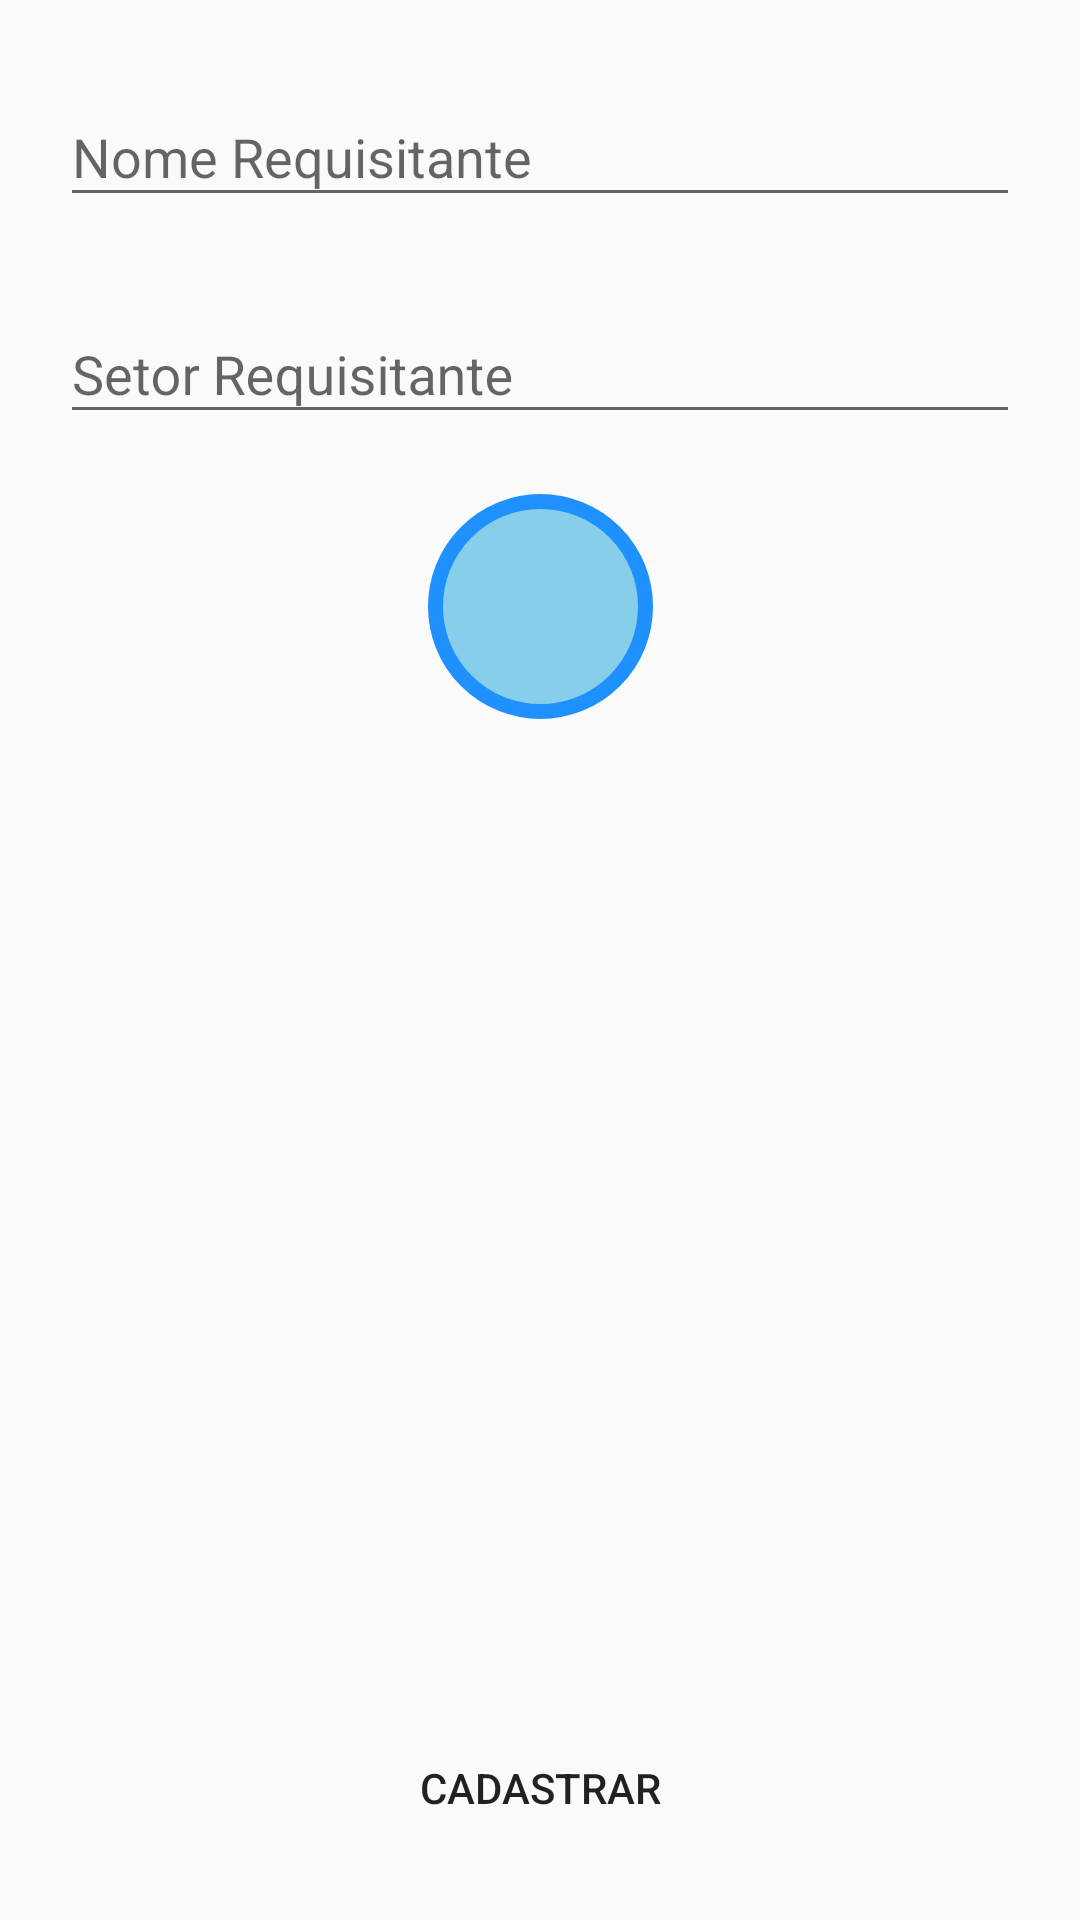

Write the Android layout XML for this screen, with the resource values it uses.
<!-- AndroidManifest.xml: application theme AppTheme -->
<!-- res/layout/cadastro_requisitante.xml -->
<?xml version="1.0" encoding="utf-8"?>
<androidx.constraintlayout.widget.ConstraintLayout xmlns:android="http://schemas.android.com/apk/res/android"
    xmlns:app="http://schemas.android.com/apk/res-auto"
    xmlns:tools="http://schemas.android.com/tools"
    android:layout_width="match_parent"
    android:layout_height="match_parent"
    tools:context=".CadastroRequisitante">

    <com.google.android.material.textfield.TextInputLayout
        android:id="@+id/input_text_nome"
        android:layout_width="match_parent"
        android:layout_height="wrap_content"
        android:layout_marginEnd="20dp"
        android:layout_marginStart="20dp"
        android:layout_marginTop="20dp"
        app:layout_constraintEnd_toEndOf="parent"
        app:layout_constraintStart_toStartOf="parent"
        app:layout_constraintTop_toTopOf="parent">

        <EditText
            android:id="@+id/txt_nome_requisitante"
            android:layout_width="match_parent"
            android:layout_height="wrap_content"
            android:layout_gravity="center"
            android:layout_weight="1"
            android:ems="10"
            android:hint="@string/nome_requisitante"
            android:inputType="textPersonName" />

    </com.google.android.material.textfield.TextInputLayout>

    <com.google.android.material.textfield.TextInputLayout
        android:id="@+id/input_text_setor"
        android:layout_width="match_parent"
        android:layout_height="wrap_content"
        android:layout_marginEnd="20dp"
        android:layout_marginStart="20dp"
        android:layout_marginTop="20dp"
        app:layout_constraintEnd_toEndOf="parent"
        app:layout_constraintStart_toStartOf="parent"
        app:layout_constraintTop_toBottomOf="@id/input_text_nome">

        <EditText
            android:id="@+id/txt_setor_requisitante"
            android:layout_width="match_parent"
            android:layout_height="wrap_content"
            android:layout_gravity="center"
            android:layout_weight="1"
            android:ems="10"
            android:hint="@string/setor_requisitante"
            android:inputType="textPersonName" />

    </com.google.android.material.textfield.TextInputLayout>

    <ImageButton
        android:id="@+id/img_btn_cadastra_foto_requisitante"
        android:layout_width="wrap_content"
        android:layout_height="wrap_content"
        android:layout_marginEnd="20dp"
        android:layout_marginStart="20dp"
        android:layout_marginTop="20dp"
        android:layout_weight="1"
        android:background="@drawable/button_circle_background"
        android:foreground="@drawable/ripple_circle"
        app:layout_constraintEnd_toEndOf="parent"
        app:layout_constraintStart_toStartOf="parent"
        app:layout_constraintTop_toBottomOf="@+id/input_text_setor"
        app:srcCompat="@drawable/ic_add_a_photo_black_24dp" />

    <Button
        android:id="@+id/btn_confirma_cadastro_requisitante"
        android:layout_width="0dp"
        android:layout_height="wrap_content"
        android:layout_marginBottom="20dp"
        android:layout_marginEnd="20dp"
        android:layout_marginStart="20dp"
        android:text="@string/cadastrar"
        android:background="@drawable/botao_confirmar"
        android:foreground="@drawable/ripple_circle"
        app:layout_constraintBottom_toBottomOf="parent"
        app:layout_constraintEnd_toEndOf="parent"
        app:layout_constraintStart_toStartOf="parent" />
    
</androidx.constraintlayout.widget.ConstraintLayout>
<!-- resources referenced by this layout -->
<resources>
  <!-- drawable button_circle_background (drawable-v24) -->
  <?xml version="1.0" encoding="utf-8"?>
  <selector xmlns:android="http://schemas.android.com/apk/res/android">
      <item>
          <shape android:shape="oval">
              <stroke android:color="#1E90FF" android:width="5dp" />
              <solid android:color="#87CEEB"/>
              <size android:width="75dp" android:height="75dp"/>
          </shape>
      </item>
  </selector>
  <!-- drawable ripple_circle (drawable-v24) -->
  <?xml version="1.0" encoding="utf-8"?>
  <ripple xmlns:android="http://schemas.android.com/apk/res/android"
      android:color="#ffffffff">
      <item android:id="@android:id/mask">
          <shape android:shape="rectangle">
              <corners
                  android:bottomLeftRadius="25dp"
                  android:bottomRightRadius="25dp"
                  android:topLeftRadius="25dp"
                  android:topRightRadius="25dp" />
              <solid android:color="?android:colorAccent" />
          </shape>
      </item>
  </ripple>
  <string name="cadastrar">Cadastrar</string>
  <string name="nome_requisitante">Nome Requisitante</string>
  <string name="setor_requisitante">Setor Requisitante</string>
  <style name="AppTheme" parent="Theme.AppCompat.Light.DarkActionBar">
          
          <item name="colorPrimary">@color/colorPrimary</item>
          <item name="colorPrimaryDark">@color/colorPrimaryDark</item>
          <item name="colorAccent">@color/colorAccent</item>
      </style>
  <!-- not gathered from this repository: default colours our renderer supplied (Android Studio template values) -->
  <color name="colorPrimary">#FF6200EE</color>
  <color name="colorPrimaryDark">#FF3700B3</color>
  <color name="colorAccent">#FF03DAC5</color>
</resources>
